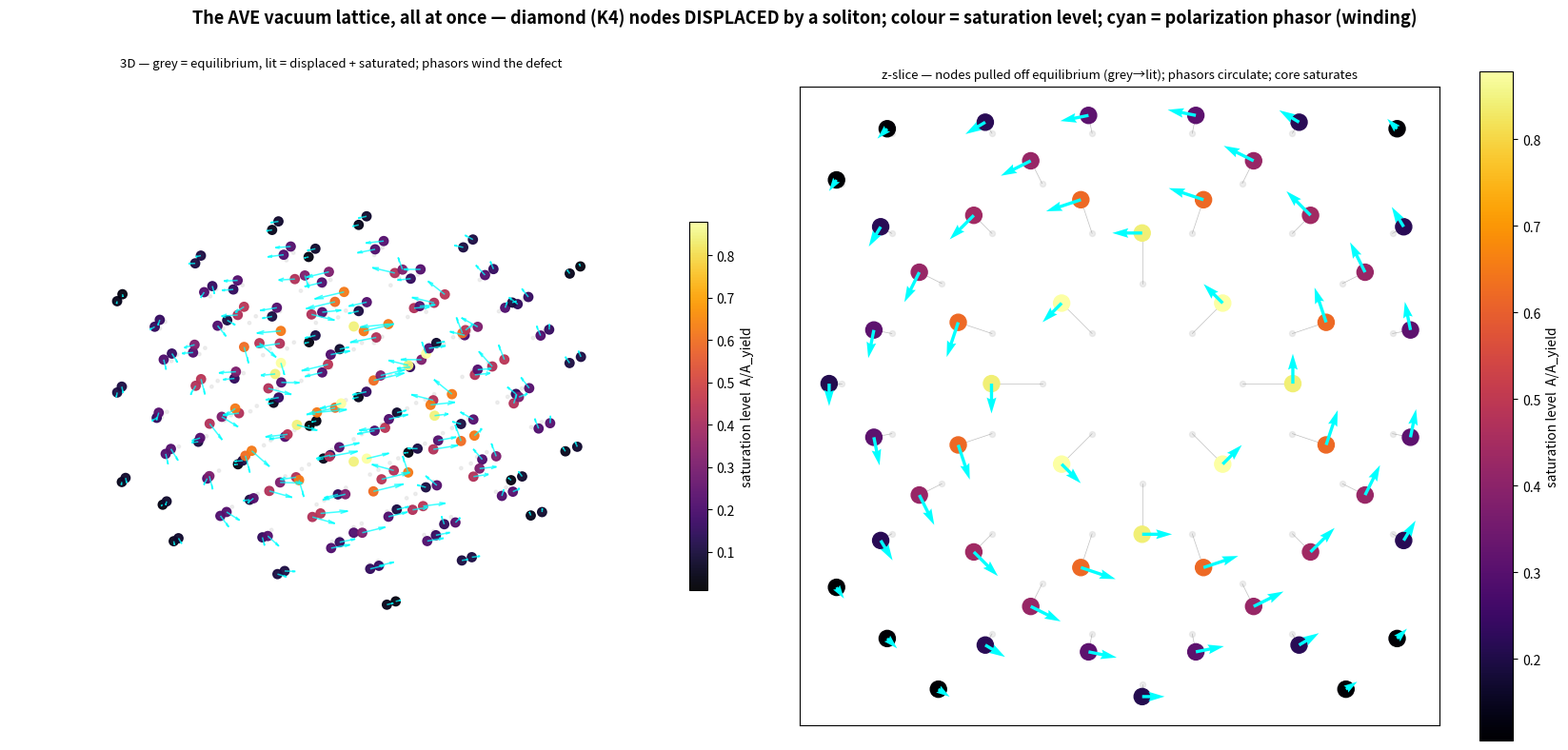

This chart was generated by the following Python code: (Note: this script raises an exception after producing the figure.)
"""The K4 (diamond) vacuum lattice, all at once, with a localized displacement:
- nodes DISPLACED from equilibrium by a soliton's u-field (the displacement)
- node color = field amplitude / saturation level (heatmap)
- per-node polarization PHASOR (quiver) — circulating winding around the defect
Illustrative schematic of the substrate state (not an engine snapshot)."""
import numpy as np
import matplotlib
matplotlib.use("Agg")
import matplotlib.pyplot as plt

# ---- build a chunk of the diamond (K4) lattice ----
N = 3
fcc = [(0,0,0),(0.5,0.5,0),(0.5,0,0.5),(0,0.5,0.5)]
basis = [(0,0,0),(0.25,0.25,0.25)]
nodes = []
for i in range(N):
    for j in range(N):
        for k in range(N):
            for f in fcc:
                for b in basis:
                    nodes.append((i+f[0]+b[0], j+f[1]+b[1], k+f[2]+b[2]))
nodes = np.array(nodes)
center = np.array([N/2.0]*3)
rvec = nodes - center
r = np.linalg.norm(rvec, axis=1)
sig = 0.85

# field amplitude / saturation level (high = saturated core)
A = np.exp(-r**2/(2*sig**2))

# the DISPLACEMENT: nodes pushed radially out of equilibrium by the soliton u-field
rhat = rvec/(r[:,None]+1e-9)
u = 0.30*rhat*np.exp(-r**2/(2*sig**2))[:,None]
nd = nodes + u                       # displaced positions

# polarization PHASOR: azimuthal circulation (chiral winding) about the defect z-axis,
# magnitude peaking in the shell, with a small vertical winding component
dxy = rvec[:,:2]; nxy = np.linalg.norm(dxy,axis=1)+1e-9
pol = np.zeros_like(rvec)
pol[:,0] = -dxy[:,1]/nxy; pol[:,1] = dxy[:,0]/nxy
mag = r*np.exp(-r**2/(2*sig**2))     # shell-peaked
pol *= mag[:,None]
pol[:,2] = 0.35*mag*np.sin(3*np.arctan2(dxy[:,1],dxy[:,0]))   # (·,3)-ish winding hint

fig = plt.figure(figsize=(17,8))
fig.suptitle("The AVE vacuum lattice, all at once — diamond (K4) nodes DISPLACED by a soliton; "
             "colour = saturation level; cyan = polarization phasor (winding)", fontsize=13, fontweight="bold")

# ---- 3D ----
ax = fig.add_subplot(1,2,1, projection="3d")
ax.scatter(nodes[:,0],nodes[:,1],nodes[:,2], c="lightgray", s=6, alpha=0.35)   # equilibrium (faint)
p = ax.scatter(nd[:,0],nd[:,1],nd[:,2], c=A, cmap="inferno", s=46, alpha=0.95) # displaced, colored by saturation
ax.quiver(nd[:,0],nd[:,1],nd[:,2], pol[:,0],pol[:,1],pol[:,2],
          length=0.45, color="cyan", lw=1.1, alpha=0.75, normalize=False)
fig.colorbar(p, ax=ax, shrink=0.55, pad=0.02, label="saturation level  A/A_yield")
ax.set_title("3D — grey = equilibrium, lit = displaced + saturated; phasors wind the defect", fontsize=9.5)
ax.set_axis_off(); ax.view_init(elev=22, azim=35)

# ---- 2D z-slice ----
ax2 = fig.add_subplot(1,2,2)
zc = N/2.0; m = np.abs(nodes[:,2]-zc) < 0.45
xs,ys = nd[m,0],nd[m,1]; As=A[m]; px,py=pol[m,0],pol[m,1]
xe,ye = nodes[m,0],nodes[m,1]
ax2.scatter(xe,ye,c="lightgray",s=18,alpha=0.4)                  # equilibrium
for (x0,y0,x1,y1) in zip(xe,ye,xs,ys):                           # displacement vectors
    ax2.plot([x0,x1],[y0,y1],color="gray",lw=0.5,alpha=0.5)
sc = ax2.scatter(xs,ys,c=As,cmap="inferno",s=150,zorder=3)
ax2.quiver(xs,ys,px,py,color="cyan",scale=9,width=0.005,zorder=4)
fig.colorbar(sc,ax=ax2,label="saturation level  A/A_yield")
ax2.set_title("z-slice — nodes pulled off equilibrium (grey→lit); phasors circulate; core saturates", fontsize=9.5)
ax2.set_aspect("equal"); ax2.set_xticks([]); ax2.set_yticks([])

plt.tight_layout(rect=[0,0,1,0.96])
plt.savefig("research/figures/lattice_polarization_saturation.png", dpi=120, bbox_inches="tight")
print("saved research/figures/lattice_polarization_saturation.png")
